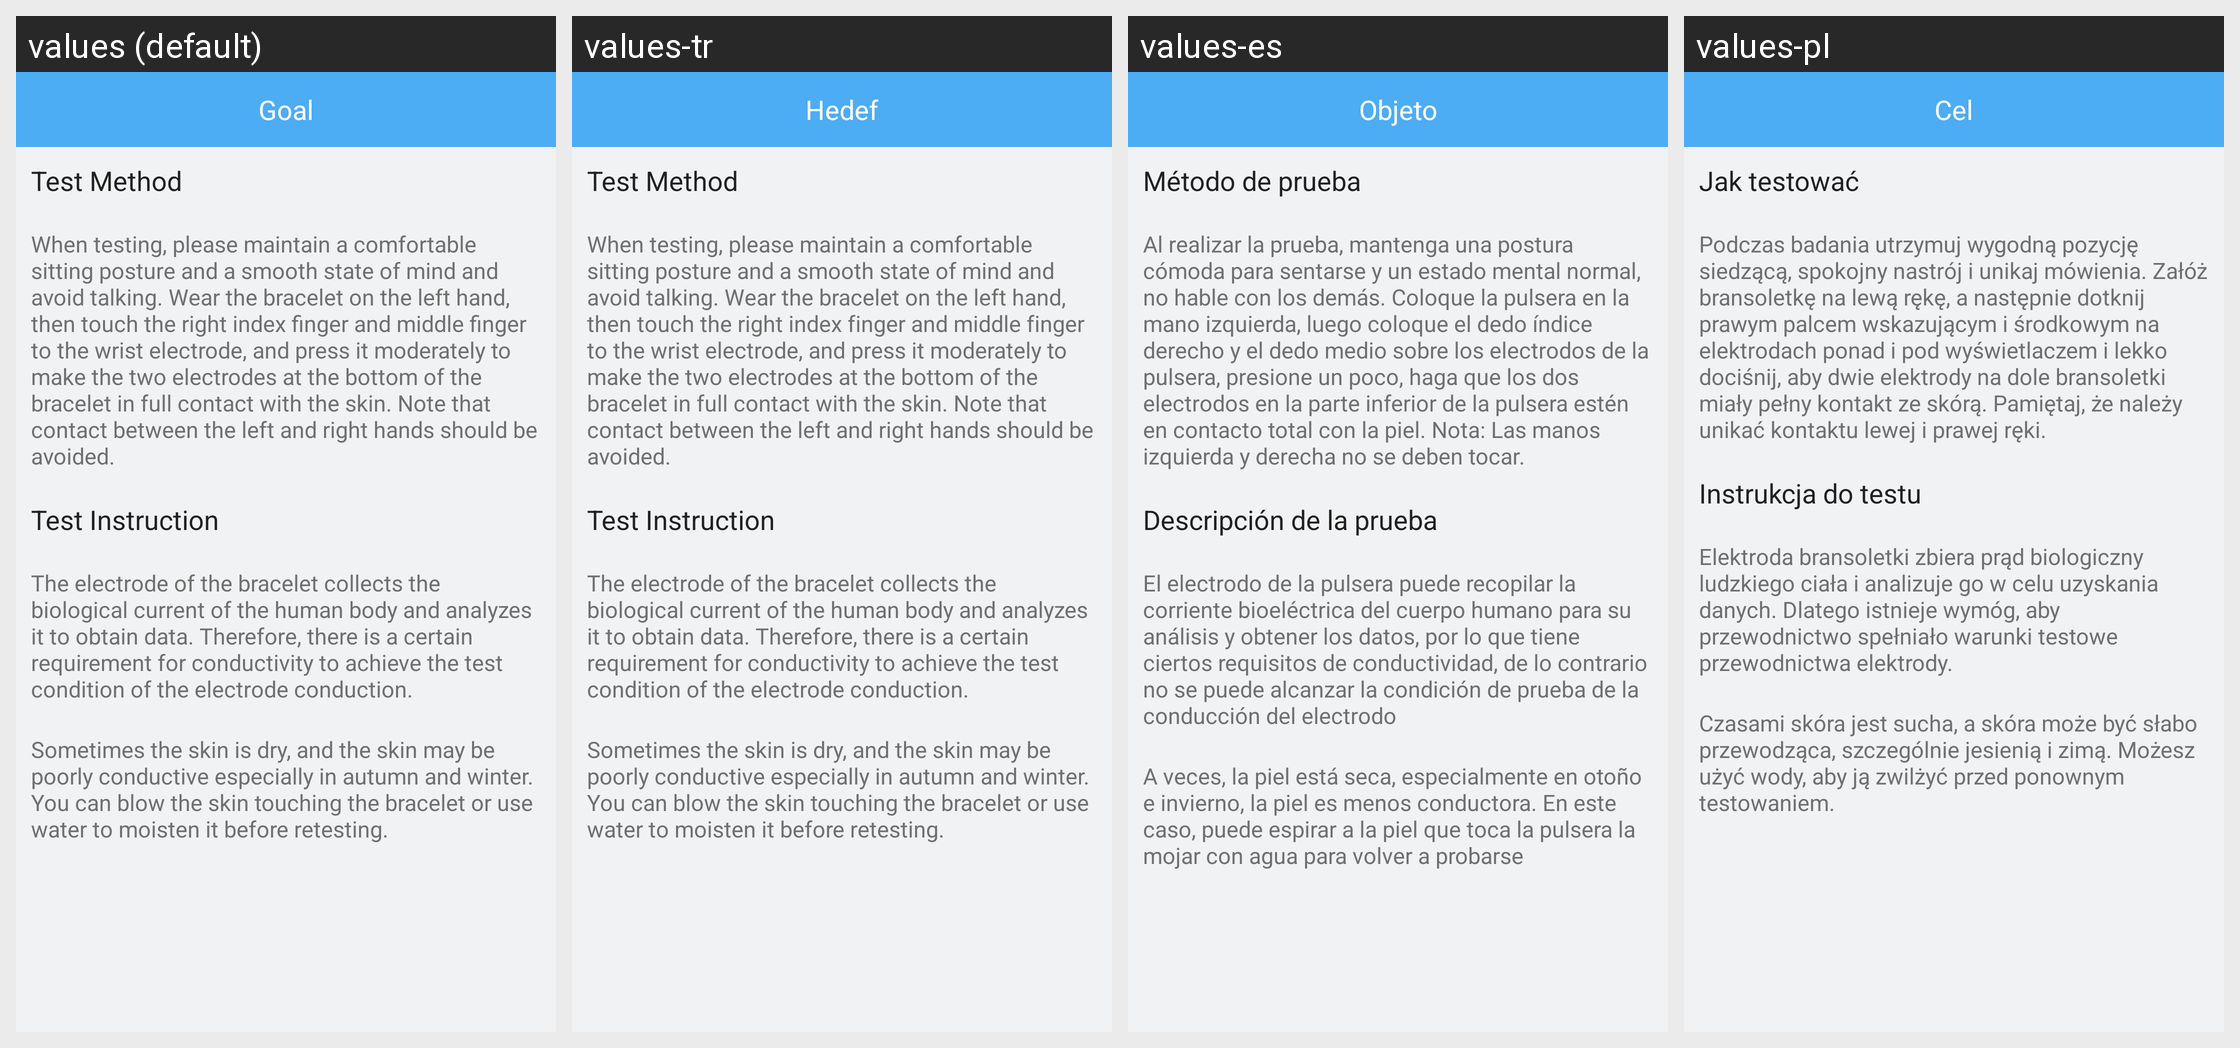

Locale-by-locale string values for the Android screen shown in this grid:
Android screen res/layout/activity_body_help.xml rendered under 4 locales, left to right: values (default), values-tr, values-es, values-pl. Device: Nexus 5 (rendered at 1080×1920; each locale shown at half size, 540×960, under a caption strip naming it); theme AppTheme.
Other locales in the repository, not shown: values-af, values-am, values-ar, values-az, values-be, values-bg, values-bn, values-bs, values-ca, values-cs, values-da, values-de, values-el, values-en-rGB, values-es-rUS, values-et, values-eu, values-fa, values-fi, values-fr, values-fr-rCA, values-gl, values-gu, values-hi, values-hi-rIN, values-hr, values-hu, values-hy, values-in, values-is, values-it, values-iw, values-ja, values-ka, values-kk, values-km, values-kn, values-ko, values-ky, values-lo, values-lt, values-lv, values-mk, values-ml, values-mn, values-mr, values-ms, values-my, values-nb, values-ne, values-nl, values-pa, values-pt, values-pt-rPT, values-ro, values-ru, values-si, values-sk, values-sl, values-sq, values-sr, values-sv, values-sw, values-ta, values-te, values-th, values-tl, values-uk, values-ur, values-uz, values-vi, values-zh-rCN, values-zh-rHK, values-zh-rMO, values-zh-rTW, values-zu.
Strings drawn on this screen, with the default value and each locale's value (text and hints the layout hard-codes, and strings that could not be matched under every locale, appear in the picture but are not listed):

Body_Help_Function
  values: Test Method
  values-tr: Test Method
  values-es: Método de prueba
  values-pl: Jak testować

Body_Help_Function_Tips
  values: When testing, please maintain a comfortable sitting posture and a smooth state of mind and avoid talking. Wear the bracelet on the left hand, then touch the right index finger and middle finger to the wrist electrode, and press it moderately to make the two electrodes at the bottom of the bracelet in full contact with the skin. Note that contact between the left and right hands should be avoided.
  values-tr: When testing, please maintain a comfortable sitting posture and a smooth state of mind and avoid talking. Wear the bracelet on the left hand, then touch the right index finger and middle finger to the wrist electrode, and press it moderately to make the two electrodes at the bottom of the bracelet in full contact with the skin. Note that contact between the left and right hands should be avoided.
  values-es: Al realizar la prueba, mantenga una postura cómoda para sentarse y un estado mental normal, no hable con los demás. Coloque la pulsera en la mano izquierda, luego coloque el dedo índice derecho y el dedo medio sobre los electrodos de la pulsera, presione un poco, haga que los dos electrodos en la parte inferior de la pulsera estén en contacto total con la piel. Nota: Las manos izquierda y derecha …[clipped]
  values-pl: Podczas badania utrzymuj wygodną pozycję siedzącą, spokojny nastrój i unikaj mówienia. Załóż bransoletkę na lewą rękę, a następnie dotknij prawym palcem wskazującym i środkowym na elektrodach ponad i pod wyświetlaczem i lekko dociśnij, aby dwie elektrody na dole bransoletki miały pełny kontakt ze skórą. Pamiętaj, że należy unikać kontaktu lewej i prawej ręki.

Body_Help_Description
  values: Test Instruction
  values-tr: Test Instruction
  values-es: Descripción de la prueba
  values-pl: Instrukcja do testu

Body_Help_Description_Tips_1
  values: The electrode of the bracelet collects the biological current of the human body and analyzes it to obtain data. Therefore, there is a certain requirement for conductivity to achieve the test condition of the electrode conduction.
  values-tr: The electrode of the bracelet collects the biological current of the human body and analyzes it to obtain data. Therefore, there is a certain requirement for conductivity to achieve the test condition of the electrode conduction.
  values-es: El electrodo de la pulsera puede recopilar la corriente bioeléctrica del cuerpo humano para su análisis y obtener los datos, por lo que tiene ciertos requisitos de conductividad, de lo contrario no se puede alcanzar la condición de prueba de la conducción del electrodo
  values-pl: Elektroda bransoletki zbiera prąd biologiczny ludzkiego ciała i analizuje go w celu uzyskania danych. Dlatego istnieje wymóg, aby przewodnictwo spełniało warunki testowe przewodnictwa elektrody.

Body_Help_Description_Tips_2
  values: Sometimes the skin is dry, and the skin may be poorly conductive especially in autumn and winter. You can blow the skin touching the bracelet or use water to moisten it before retesting.
  values-tr: Sometimes the skin is dry, and the skin may be poorly conductive especially in autumn and winter. You can blow the skin touching the bracelet or use water to moisten it before retesting.
  values-es: A veces, la piel está seca, especialmente en otoño e invierno, la piel es menos conductora. En este caso, puede espirar a la piel que toca la pulsera la mojar con agua para volver a probarse
  values-pl: Czasami skóra jest sucha, a skóra może być słabo przewodząca, szczególnie jesienią i zimą. Możesz użyć wody, aby ją zwilżyć przed ponownym testowaniem.

goal
  values: Goal
  values-tr: Hedef
  values-es: Objeto
  values-pl: Cel
